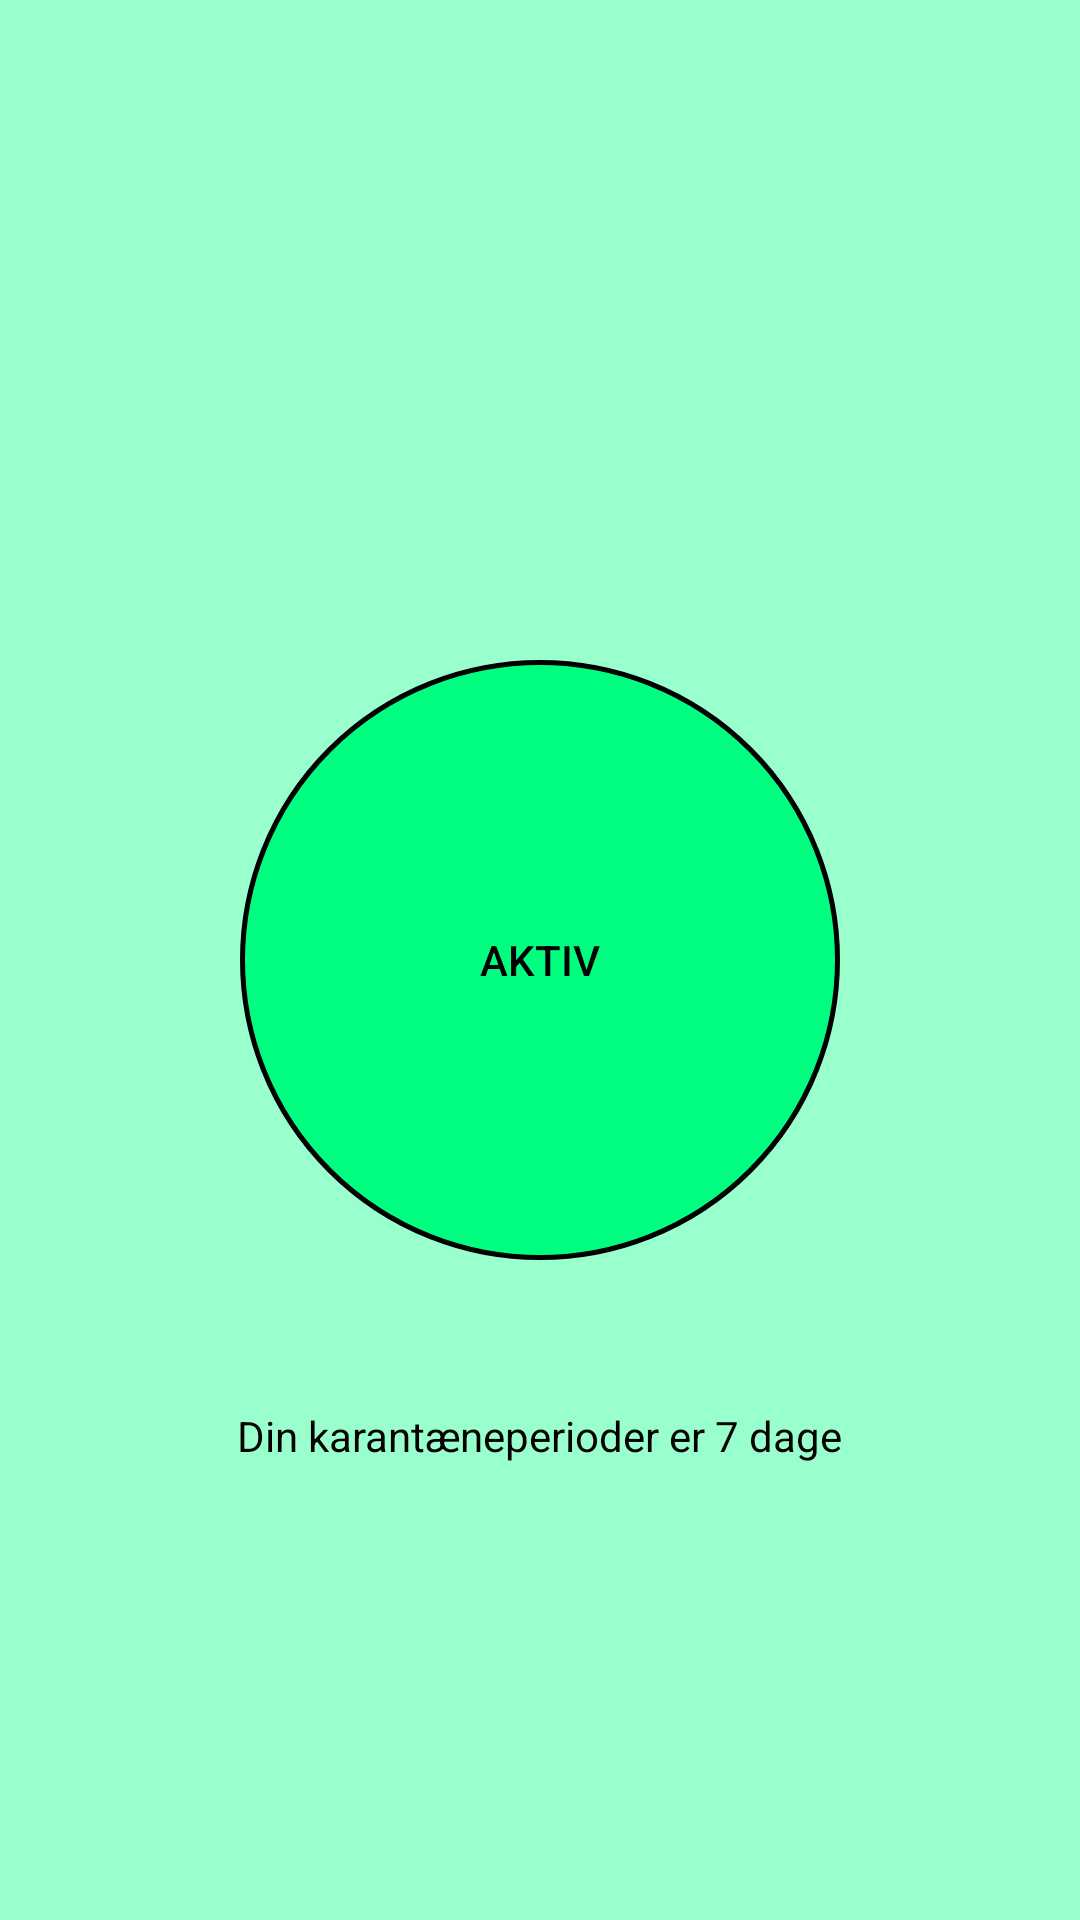

Produce the Android XML layout that renders to this screen, including the resource entries it uses.
<!-- AndroidManifest.xml: application theme Theme.Quarantaine -->
<!-- res/layout/activity_active_gps.xml -->
<?xml version="1.0" encoding="utf-8"?>
<androidx.constraintlayout.widget.ConstraintLayout xmlns:android="http://schemas.android.com/apk/res/android"
    xmlns:app="http://schemas.android.com/apk/res-auto"
    xmlns:tools="http://schemas.android.com/tools"
    android:layout_width="match_parent"
    android:layout_height="match_parent"
    tools:context=".ActiveGPS"
    android:background="@color/green_background">

    <androidx.appcompat.widget.AppCompatButton
        android:id="@+id/greenButton"
        android:layout_width="200dp"
        android:layout_height="200dp"
        app:layout_constraintTop_toTopOf="parent"
        app:layout_constraintLeft_toLeftOf="parent"
        app:layout_constraintRight_toRightOf="parent"
        app:layout_constraintBottom_toBottomOf="parent"
        android:background="@drawable/round_icon"
        android:text="@string/active"
        android:enabled="false"
        android:textColor="@color/black"/>

    <TextView
        android:id="@+id/user"
        android:layout_width="wrap_content"
        android:layout_height="wrap_content"
        android:layout_marginTop="15dp"
        app:layout_constraintLeft_toLeftOf="parent"
        app:layout_constraintTop_toBottomOf="@id/greenButton"
        app:layout_constraintRight_toRightOf="parent"
        android:textColor="@color/black"
        />

    <TextView
        android:id="@+id/quarantaine"
        android:layout_width="wrap_content"
        android:layout_height="wrap_content"
        android:text="@string/quarantaine"
        android:layout_marginTop="15dp"
        app:layout_constraintLeft_toLeftOf="parent"
        app:layout_constraintTop_toBottomOf="@id/user"
        app:layout_constraintRight_toRightOf="parent"
        android:textColor="@color/black"
        />


</androidx.constraintlayout.widget.ConstraintLayout>
<!-- resources referenced by this layout -->
<resources>
  <color name="black">#FF000000</color>
  <color name="green_background">#99ffcc</color>
  <!-- drawable round_icon (drawable) -->
  <?xml version="1.0" encoding="utf-8"?>
  <shape xmlns:android="http://schemas.android.com/apk/res/android"
      android:shape="oval">
      <solid android:color="@color/green_button" />
      <corners android:radius="5dp" />
      <stroke android:width="5px" android:color="@color/black" />
  </shape>
  <string name="active">Aktiv</string>
  <string name="quarantaine">Din karantæneperioder er 7 dage</string>
  <style name="Theme.Quarantaine" parent="Theme.MaterialComponents.DayNight.DarkActionBar">
          
          <item name="colorPrimary">@color/status_blue</item>
          <item name="colorPrimaryVariant">@color/purple_700</item>
          <item name="colorOnPrimary">@color/black</item>
          
          <item name="colorSecondary">@color/teal_200</item>
          <item name="colorSecondaryVariant">@color/teal_700</item>
          <item name="colorOnSecondary">@color/black</item>
          
          <item name="android:statusBarColor" tools:targetApi="l">?attr/colorPrimaryVariant</item>
          
      </style>
  <color name="green_button">#00ff80</color>
  <color name="status_blue">#5494DA</color>
  <color name="purple_700">#FF3700B3</color>
  <color name="teal_200">#FF03DAC5</color>
  <color name="teal_700">#FF018786</color>
</resources>
